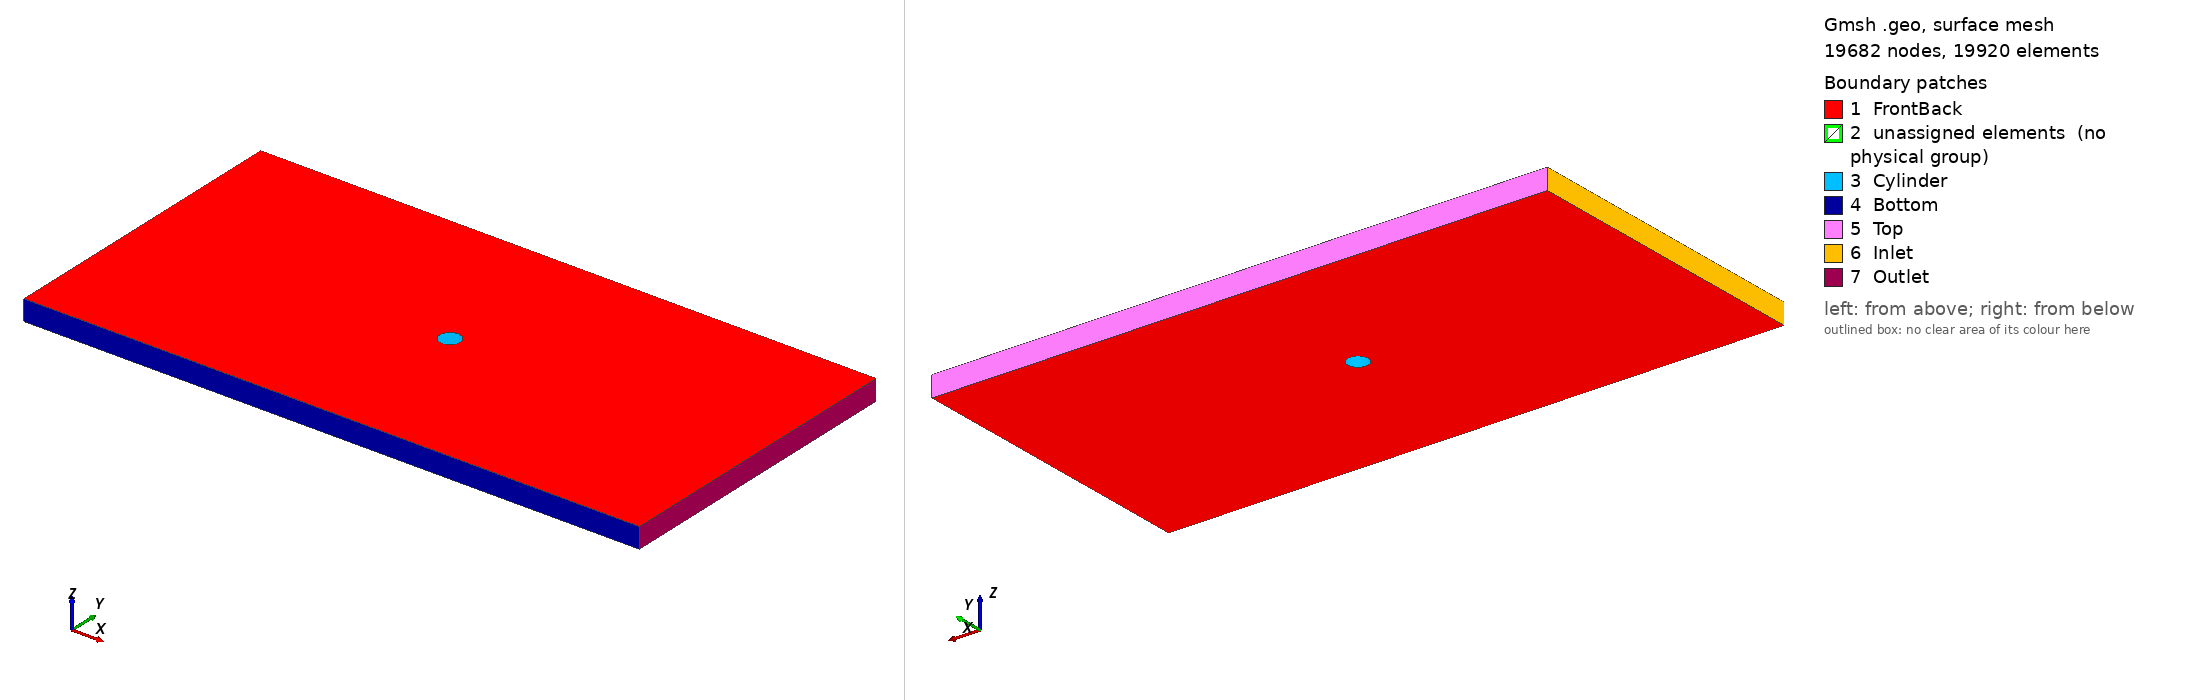

Gmsh geometry script, surface-meshed: 19682 nodes, 19920 surface elements. Boundary patches (legend numbers): 1 FrontBack, 2 unassigned elements (no physical group), 3 Cylinder, 4 Bottom, 5 Top, 6 Inlet, 7 Outlet. Left view from above one corner, right view from below the opposite corner. Legend entries are the model's physical surfaces; 'unassigned elements' are surfaces in no physical group. The drawing asked Gmsh for element sizes between 1% and 20% of the model's largest extent; the script's own settings can give other sizes.

=== main.geo (drawn) ===
//+
Nx1 = 41; Rx1 = 1.00;
Nx2 = 41; Rx2 = 1.00;
Nx3 = 41; Rx3 = 1.00;
Ny = 41; Ry = 1.00;
Nb = 41; Rb = 1.00;
Nc = 41; Rc = 1.00;

Point(1) = {-15, -7.5, 0, 1.0};
Point(2) = {-7.5, -7.5, 0, 1.0};
Point(3) = {7.5, -7.5, 0, 1.0};
Point(4) = {15, -7.5, 0, 1.0};
Point(5) = {-15, 7.5, 0, 1.0};
Point(6) = {-7.5, 7.5, 0, 1.0};
Point(7) = {7.5, 7.5, 0, 1.0};
Point(8) = {15, 7.5, 0, 1.0};

//Cylinder Points
Point(9) = {-0.35355339, -0.35355339, 0, 1.0};
Point(10) = {0.35355339, -0.35355339, 0, 1.0};
Point(11) = {-0.35355339, 0.35355339, 0, 1.0};
Point(12) = {0.35355339, 0.35355339, 0, 1.0};
Point(13) = {0, 0, 0, 1.0};

Line(1) = {1, 2}; Transfinite Curve {1} = Nx1 Using Progression Rx1;
//+
Line(2) = {2, 3}; Transfinite Curve {2} = Nx2 Using Progression Rx2;
//+
Line(3) = {3, 4}; Transfinite Curve {3} = Nx3 Using Progression Rx3;
//+
Line(4) = {5, 6}; Transfinite Curve {4} = Nx1 Using Progression Rx1;
//+
Line(5) = {6, 7}; Transfinite Curve {5} = Nx2 Using Progression Rx2;
//+
Line(6) = {7, 8}; Transfinite Curve {6} = Nx3 Using Progression Rx3;
//+
Line(7) = {1, 5}; Transfinite Curve {7} = Ny Using Progression Ry;
//+
Line(8) = {2, 6}; Transfinite Curve {8} = Ny Using Progression Ry;
//+
Line(9) = {3, 7}; Transfinite Curve {9} = Ny Using Progression Ry;
//+
Line(10) = {4, 8}; Transfinite Curve {10} = Ny Using Progression Ry;

//Cylinder Lines
Circle(11) = {9, 13, 10}; Transfinite Curve {11} = Nc Using Progression Rc;
//+
Circle(12) = {10, 13, 12}; Transfinite Curve {12} = Nc Using Progression Rc;
//
Circle(13) = {12, 13, 11}; Transfinite Curve {13} = Nc Using Progression Rc;
//+
Circle(14) = {11, 13, 9}; Transfinite Curve {14} = Nc Using Progression Rc;

//Block Lines
Line(15) = {2, 9}; Transfinite Curve {15} = Nb Using Progression Rb;
//+
Line(16) = {3, 10}; Transfinite Curve {16} = Nb Using Progression Rb;
//+
Line(17) = {7, 12}; Transfinite Curve {17} = Nb Using Progression Rb;
//+
Line(18) = {6, 11}; Transfinite Curve {18} = Nb Using Progression Rb;

//Surfaces
Curve Loop(1) = {15, 11, -16, -2};
//+
Plane Surface(1) = {1};
//+
Curve Loop(2) = {16, 12, -17, -9};
//+
Plane Surface(2) = {2};
//+
Curve Loop(3) = {17, 13, -18, 5};
//+
Plane Surface(3) = {3};
//+
Curve Loop(4) = {18, 14, -15, 8};
//+
Plane Surface(4) = {4};
//+
Curve Loop(5) = {4, -8, -1, 7};
//+
Plane Surface(5) = {5};
//+
Curve Loop(6) = {6, -10, -3, 9};
//+
Plane Surface(6) = {6};
//+
Transfinite Surface {1};
//+
Transfinite Surface {2};
//+
Transfinite Surface {3};
//+
Transfinite Surface {4};
//+
Transfinite Surface {5};
//+
Transfinite Surface {6};
//+
Recombine Surface {1};
Recombine Surface {2};
Recombine Surface {3};
Recombine Surface {4};
Recombine Surface {5};
Recombine Surface {6};
//+
Extrude {0, 0, 1} {
  Surface{1,2,3,4,5,6};
  Layers{1};
  Recombine;
}
//+
Physical Surface("Inlet", 151) = {127};
//+
Physical Surface("Outlet", 152) = {141};
//+
Physical Surface("Top", 153) = {115, 83, 137};
//+
Physical Surface("Bottom", 154) = {123, 39, 145};
//+
Physical Surface("Cylinder", 155) = {75, 97, 31, 53};
//+
Physical Surface("FrontBack", 156) = {40, 62, 84, 106, 128, 150, 1, 4, 3, 2, 5, 6};
//+
Physical Volume("internal", 157) = {1, 2, 3, 4, 5, 6};
